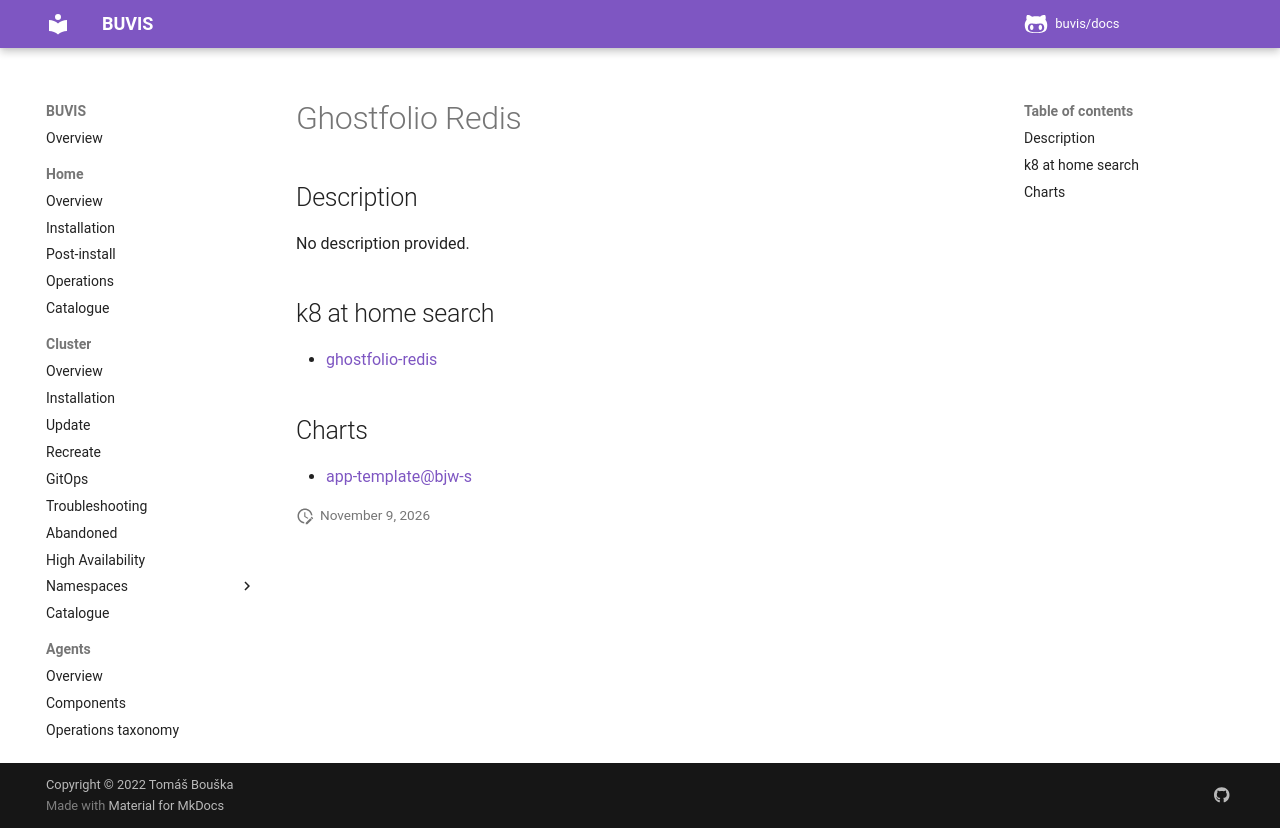

repository: buvis/docs · page: cluster/catalogue/ghostfolio-redis/index.html · generator: mkdocs

# Ghostfolio Redis

## Description

No description provided.

## k8 at home search

- [ghostfolio-redis](https://nanne.dev/k8s-at-home-search/#/ghostfolio-redis)

## Charts

- [app-template@bjw-s](https://bjw-s.github.io/helm-charts/)
